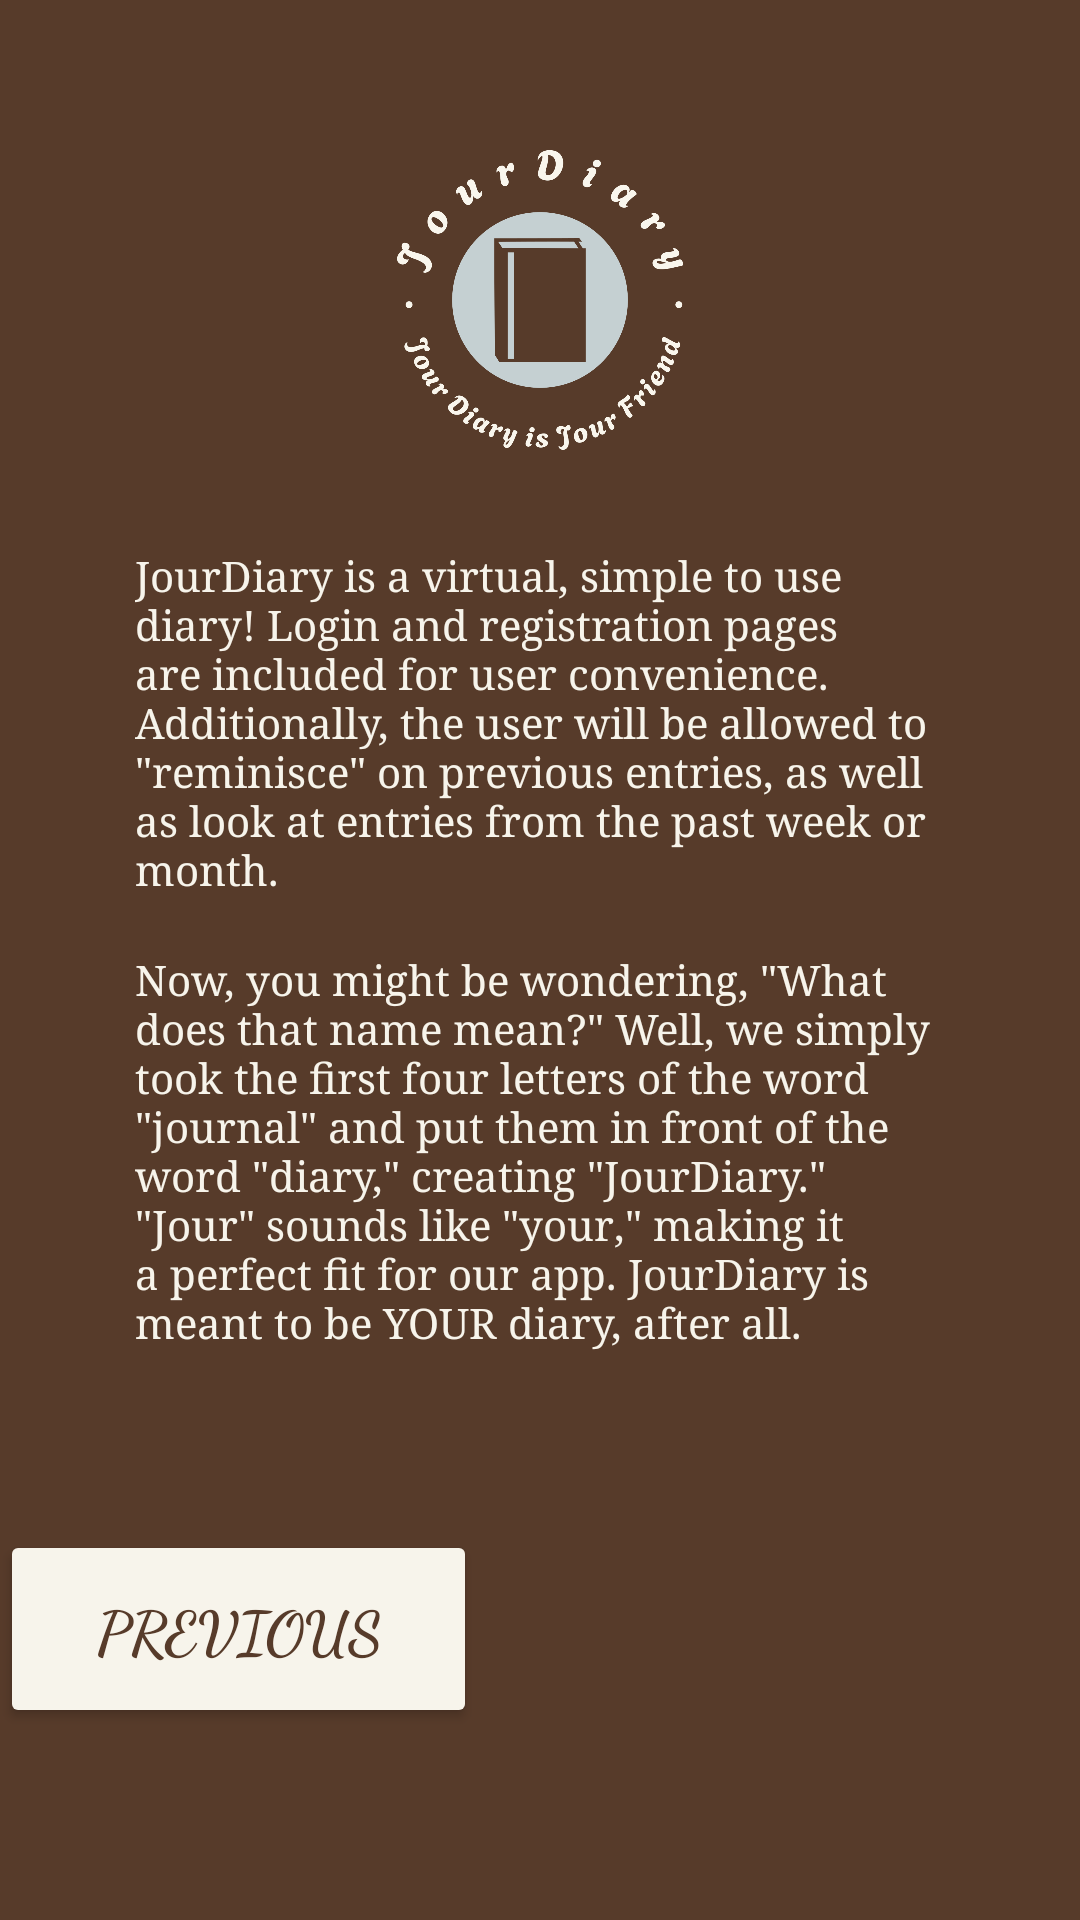

Android layout source for this screen:
<!-- AndroidManifest.xml: application theme Theme.JourDiary -->
<!-- res/layout/activity_about.xml -->
<?xml version="1.0" encoding="utf-8"?>

<RelativeLayout
    xmlns:android="http://schemas.android.com/apk/res/android"
    xmlns:tools="http://schemas.android.com/tools"
    android:id="@+id/main"
    android:layout_width="match_parent"
    android:layout_height="match_parent"
    tools:context=".AboutActivity"
    android:background="@color/brown">

    <ImageView
        android:id="@+id/logoImage"
        android:layout_width="200dp"
        android:layout_height="200dp"
        android:layout_alignParentTop="true"
        android:layout_centerInParent="true"
        android:contentDescription="logo"
        android:src="@drawable/jourlogo" />

    <TextView
        android:id="@+id/jourDiaryExplanation1"
        android:layout_width="270dp"
        android:layout_height="wrap_content"
        android:layout_below="@id/logoImage"
        android:layout_centerInParent="true"
        android:layout_marginTop="-18dp"
        android:fontFamily="serif"
        android:text="JourDiary is a virtual, simple to use diary! Login and registration pages are included for user convenience. Additionally, the user will be allowed to &quot;reminisce&quot; on previous entries, as well as look at entries from the past week or month."
        android:textColor="@color/offwhite" />

    <TextView
        android:id="@+id/jourDiaryExplanation2"
        android:layout_width="270dp"
        android:layout_height="wrap_content"
        android:layout_below="@id/jourDiaryExplanation1"
        android:layout_centerInParent="true"
        android:layout_marginTop="18dp"
        android:fontFamily="serif"
        android:text="Now, you might be wondering, &quot;What does that name mean?&quot; Well, we simply took the first four letters of the word &quot;journal&quot; and put them in front of the word &quot;diary,&quot; creating &quot;JourDiary.&quot; &quot;Jour&quot; sounds like &quot;your,&quot; making it a perfect fit for our app. JourDiary is meant to be YOUR diary, after all."
        android:textColor="@color/offwhite" />

    <Button
        android:id="@+id/prevButton"
        android:layout_width="159dp"
        android:layout_height="66dp"
        android:layout_below="@id/jourDiaryExplanation2"
        android:layout_marginTop="60dp"
        android:backgroundTint="@color/offwhite"
        android:text="Previous"
        android:fontFamily="cursive"
        android:textSize="20dp"
        android:textColor="@color/brown"
        android:textStyle="bold" />

</RelativeLayout>
<!-- resources referenced by this layout -->
<resources>
  <color name="brown">#573B2A</color>
  <color name="offwhite">#F7F4EB</color>
  <!-- drawable jourlogo: png bitmap (drawable, 36231 bytes) -->
  <style name="Theme.JourDiary" parent="Base.Theme.JourDiary" />
  <style name="Base.Theme.JourDiary" parent="Theme.Material3.DayNight.NoActionBar">
          
          
      </style>
</resources>
